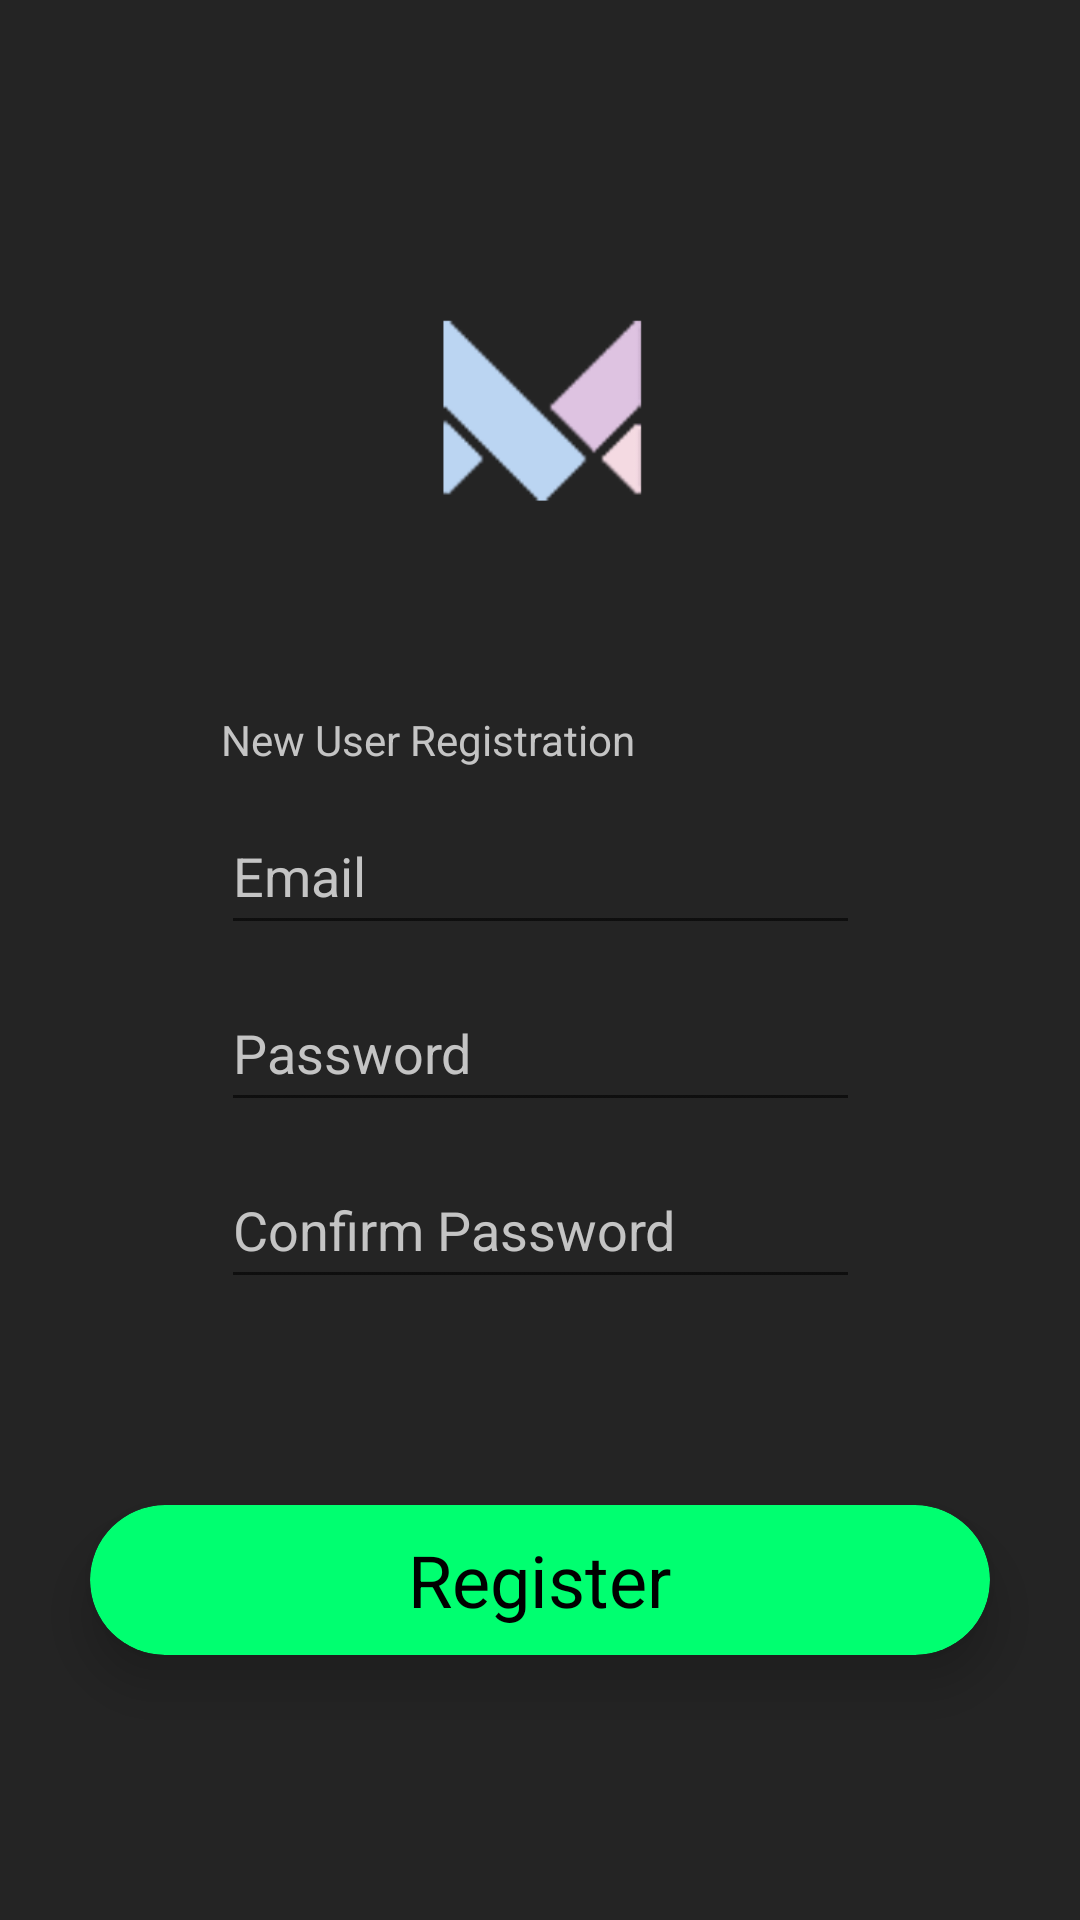

Produce the Android XML layout that renders to this screen, including the resource entries it uses.
<!-- AndroidManifest.xml: application theme AppTheme1 -->
<!-- res/layout/activity_register.xml -->
<?xml version="1.0" encoding="utf-8"?>
<android.support.constraint.ConstraintLayout xmlns:android="http://schemas.android.com/apk/res/android"
    xmlns:app="http://schemas.android.com/apk/res-auto"
    xmlns:tools="http://schemas.android.com/tools"
    android:layout_width="match_parent"
    android:layout_height="match_parent"
    android:background="@color/darkerBackground"
    tools:context=".LoginPage">

    <ImageView
        android:id="@+id/MagniteLogo"
        android:layout_width="116dp"
        android:layout_height="104dp"
        android:layout_alignParentStart="true"
        android:layout_alignParentEnd="true"
        android:layout_alignParentBottom="true"
        android:contentDescription="@string/M_logo"
        app:layout_constraintBottom_toBottomOf="parent"
        app:layout_constraintEnd_toEndOf="parent"
        app:layout_constraintStart_toStartOf="parent"
        app:layout_constraintTop_toTopOf="parent"
        app:layout_constraintVertical_bias="0.16000003"
        app:srcCompat="@drawable/m_logo" />

    <android.support.design.widget.TextInputEditText
        android:id="@+id/pwInput"
        android:layout_width="213dp"
        android:layout_height="49dp"
        android:layout_marginTop="10dp"
        android:drawableLeft="@drawable/ic_action_pass"
        android:hint="Password"
        android:inputType="textPassword"
        android:textColorHint="@color/colorHintText"
        android:textColor="@color/colorCard"
        android:visibility="visible"
        app:layout_constraintEnd_toEndOf="parent"
        app:layout_constraintStart_toStartOf="parent"
        app:layout_constraintTop_toBottomOf="@+id/email_Input" />

    <android.support.design.widget.TextInputEditText
        android:id="@+id/confirm"
        android:layout_width="213dp"
        android:layout_height="49dp"
        android:layout_marginTop="10dp"
        android:drawableLeft="@drawable/ic_action_pass"
        android:hint="Confirm Password"
        android:inputType="textPassword"
        android:textColorHint="@color/colorHintText"
        android:textColor="@color/colorCard"
        android:visibility="visible"
        app:layout_constraintEnd_toEndOf="parent"
        app:layout_constraintStart_toStartOf="parent"
        app:layout_constraintTop_toBottomOf="@+id/pwInput" />

    <android.support.design.widget.TextInputEditText
        android:id="@+id/email_Input"
        android:layout_width="213dp"
        android:layout_height="49dp"
        android:drawableLeft="@drawable/ic_action_email"
        android:hint="@string/Email"
        android:textColorHint="@color/colorHintText"
        android:textColor="@color/colorCard"
        android:visibility="visible"
        app:layout_constraintBottom_toBottomOf="parent"
        app:layout_constraintEnd_toEndOf="parent"
        app:layout_constraintStart_toStartOf="parent"
        app:layout_constraintTop_toTopOf="parent"
        app:layout_constraintVertical_bias="0.45" />

    <android.support.v7.widget.CardView
        android:id="@+id/reg_button"
        android:layout_width="300dp"
        android:layout_height="50dp"
        app:cardBackgroundColor="#00FF70"
        app:cardCornerRadius="25dp"
        app:cardElevation="10dp"
        app:layout_constraintBottom_toBottomOf="parent"
        app:layout_constraintEnd_toEndOf="parent"
        app:layout_constraintStart_toStartOf="parent"
        app:layout_constraintTop_toTopOf="parent"
        app:layout_constraintVertical_bias="0.85">

        <RelativeLayout
            android:id="@+id/Submit"
            android:layout_width="match_parent"
            android:layout_height="match_parent">

            <TextView
                android:id="@+id/textView"
                android:layout_width="wrap_content"
                android:layout_height="wrap_content"
                android:layout_centerInParent="true"
                android:text="@string/Reg_button"
                android:textColor="#000"
                android:textSize="24sp" />
        </RelativeLayout>
    </android.support.v7.widget.CardView>

    <TextView
        android:id="@+id/textView8"
        android:layout_width="wrap_content"
        android:layout_height="wrap_content"
        android:layout_marginBottom="10dp"
        android:text="New User Registration"
        android:textColor="@color/colorHintText"
        app:layout_constraintBottom_toTopOf="@+id/email_Input"
        app:layout_constraintStart_toStartOf="@+id/email_Input" />


</android.support.constraint.ConstraintLayout>
<!-- resources referenced by this layout -->
<resources>
  <color name="colorCard">#9ad7ef</color>
  <color name="colorHintText">#C4C4C4</color>
  <color name="darkerBackground">#242424</color>
  <!-- drawable m_logo: png bitmap (drawable, 13524 bytes) -->
  <string name="Email">Email</string>
  <string name="M_logo">Magnite Logo</string>
  <string name="Reg_button">Register</string>
  <style name="AppTheme1" parent="Theme.AppCompat.DayNight.NoActionBar">
  
      </style>
</resources>
